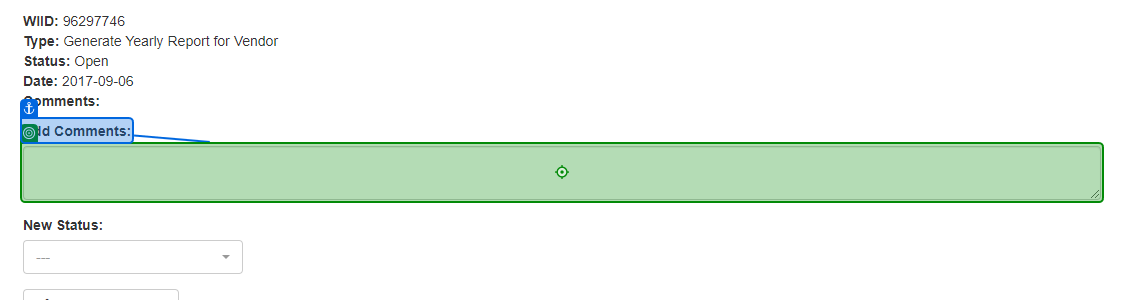
Task: Robotic Enterprise Framework
Workflow: ACME_UpdateWorkItems

Step 1: type [in_Comment] into the text box in window 'ACME System 1' (chrome.exe)

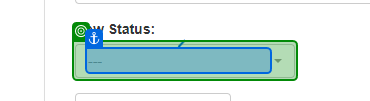
Step 2: select [in_Status] in the button in window 'ACME System 1' (chrome.exe)

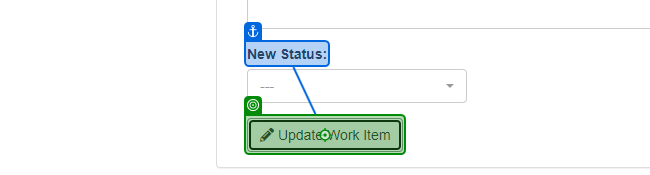
Step 3: click on the button in window 'ACME System 1' (chrome.exe)

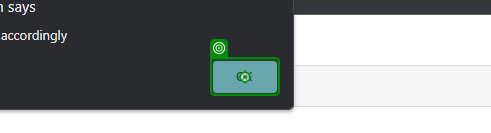
Step 4: click on the push button in window 'ACME System 1 - Google Chrome' (chrome.exe)
